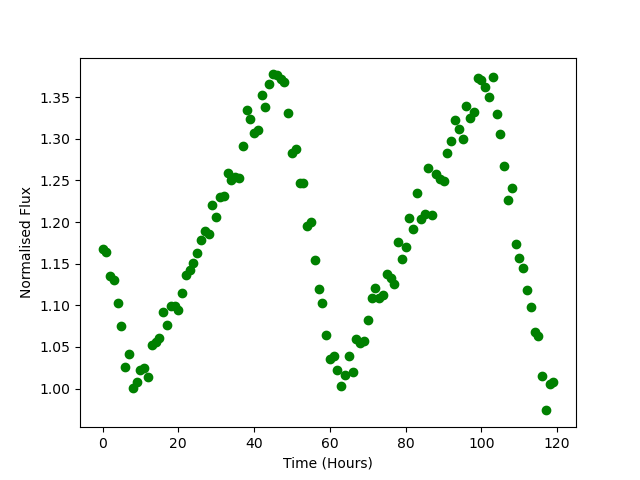

Source data for this figure (header and first rows):
Time, Flux
0.0, 1.167
1.0, 1.164
2.0, 1.136
3.0, 1.13
4.0, 1.103
5.0, 1.075
6.0, 1.026
7.0, 1.042
8.0, 1.001
9.0, 1.008
10.0, 1.023
11.0, 1.025
12.0, 1.014
13.0, 1.053
14.0, 1.056
15.0, 1.061
16.0, 1.092
17.0, 1.076
18.0, 1.099
19.0, 1.099
20.0, 1.094
21.0, 1.115
22.0, 1.137
23.0, 1.142
24.0, 1.15
25.0, 1.163
26.0, 1.178
27.0, 1.189
28.0, 1.185
29.0, 1.221
30.0, 1.206
31.0, 1.23
32.0, 1.232
33.0, 1.259
34.0, 1.25
35.0, 1.253
36.0, 1.252
37.0, 1.291
38.0, 1.334
39.0, 1.323
40.0, 1.307
41.0, 1.31
42.0, 1.353
43.0, 1.338
44.0, 1.366
45.0, 1.377
46.0, 1.377
47.0, 1.371
48.0, 1.368
49.0, 1.331
50.0, 1.282
51.0, 1.288
52.0, 1.247
53.0, 1.247
54.0, 1.195
55.0, 1.2
56.0, 1.154
57.0, 1.119
58.0, 1.103
59.0, 1.064
... 60 more rows
